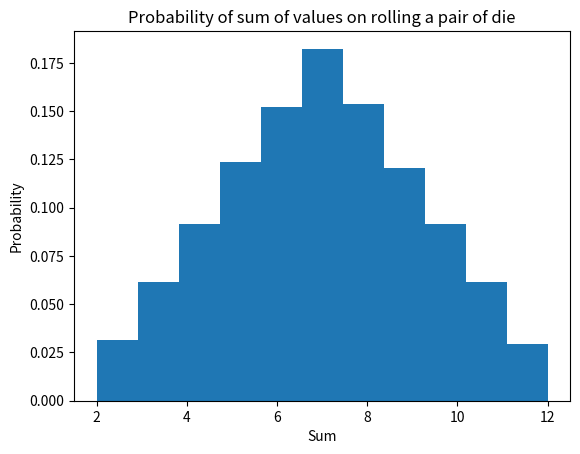

Generate this figure with matplotlib:
#!/usr/bin/env python
# coding: utf-8

# In[31]:


import random
import matplotlib.pyplot as mat

list_sum = []
largenumber = 36**3 # It is a large number, could be anything

for i in range(0, largenumber): 
    list_sum.append(random.randint(1,6) + random.randint(1,6))


# In[40]:


mat.hist(list_sum, bins=11, density=True)
mat.xlabel("Sum")
mat.ylabel("Probability")
mat.title("Probability of sum of values on rolling a pair of die")
mat.show()

